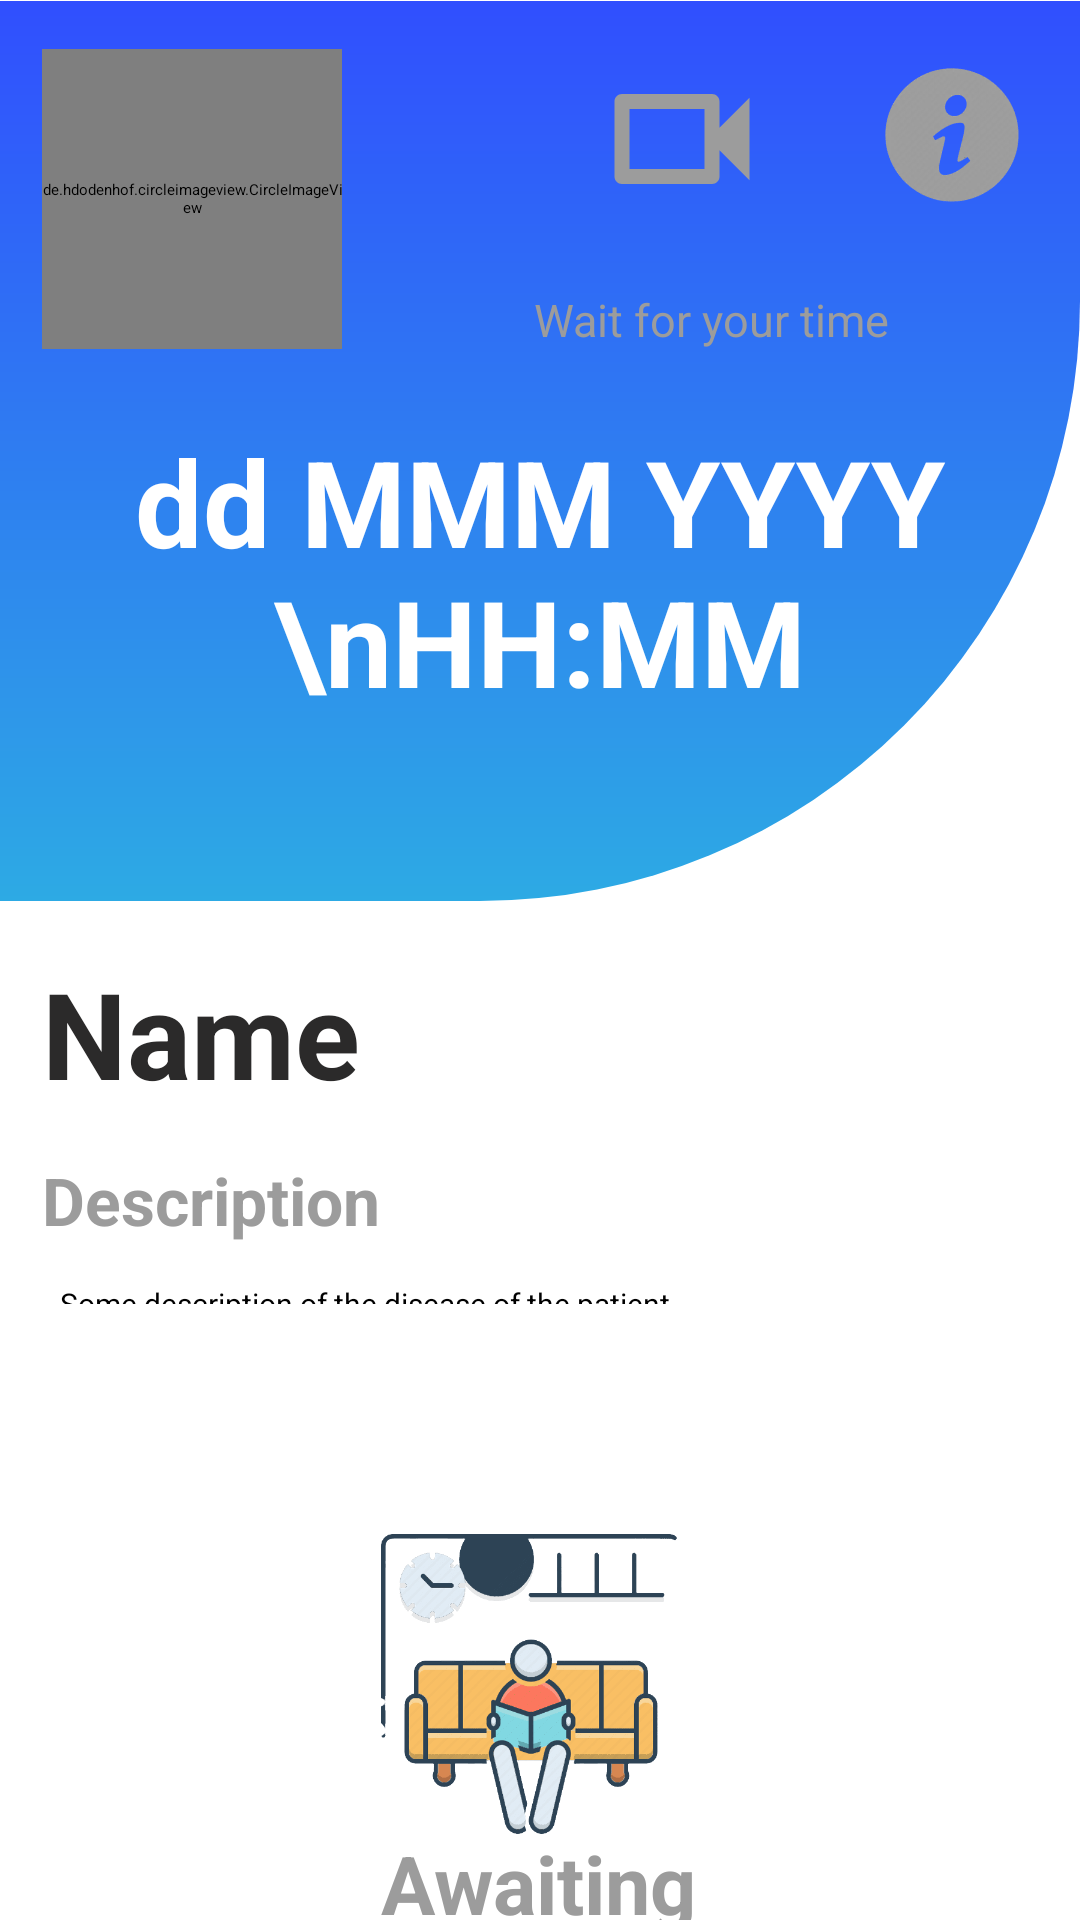

The Android layout XML behind this screen, and the referenced resources:
<!-- AndroidManifest.xml: application theme Theme.ClockOMentia -->
<!-- res/layout/activity_show_appointment.xml -->
<?xml version="1.0" encoding="utf-8"?>
<androidx.constraintlayout.widget.ConstraintLayout xmlns:android="http://schemas.android.com/apk/res/android"
    xmlns:app="http://schemas.android.com/apk/res-auto"
    xmlns:tools="http://schemas.android.com/tools"
    android:layout_width="match_parent"
    android:layout_height="match_parent"
    tools:context=".Patient.Activities.ShowAppointment">

    <androidx.constraintlayout.widget.ConstraintLayout
        android:id="@+id/constraintLayout"
        android:layout_width="0dp"
        android:layout_height="300dp"
        android:background="@drawable/bottom_right_rounded"
        app:layout_constraintBottom_toBottomOf="parent"
        app:layout_constraintEnd_toEndOf="parent"
        app:layout_constraintHorizontal_bias="0.0"
        app:layout_constraintStart_toStartOf="parent"
        app:layout_constraintTop_toTopOf="parent"
        app:layout_constraintVertical_bias="0.001" >

        <ImageView
            android:id="@+id/videoCall"
            android:layout_width="60dp"
            android:layout_height="60dp"
            android:layout_marginEnd="30dp"
            android:src="@drawable/ic_outline_videocam_24"
            app:layout_constraintBottom_toTopOf="@+id/appointmentDate"
            app:layout_constraintEnd_toStartOf="@+id/appointmentReport"
            app:layout_constraintHorizontal_bias="1.0"
            app:layout_constraintStart_toEndOf="@+id/circleImageView"
            app:layout_constraintTop_toTopOf="parent"
            app:layout_constraintVertical_bias="0.202" />


        <TextView
            android:layout_width="wrap_content"
            android:layout_height="wrap_content"
            android:layout_marginTop="20dp"
            android:layout_marginBottom="20dp"
            android:text="Wait for your time"
            android:textColor="@color/dark_grey"
            android:textSize="15sp"
            app:layout_constraintBottom_toTopOf="@+id/appointmentDate"
            app:layout_constraintEnd_toEndOf="parent"
            app:layout_constraintStart_toEndOf="@+id/circleImageView"
            app:layout_constraintTop_toBottomOf="@+id/videoCall"
            app:layout_constraintVertical_bias="0.0" />

        <de.hdodenhof.circleimageview.CircleImageView
            android:id="@+id/circleImageView"
            android:layout_width="100dp"
            android:layout_height="100dp"
            android:src="@drawable/default_profile_img"
            app:layout_constraintBottom_toBottomOf="parent"
            app:layout_constraintEnd_toEndOf="parent"
            app:layout_constraintHorizontal_bias="0.054"
            app:layout_constraintStart_toStartOf="parent"
            app:layout_constraintTop_toTopOf="parent"
            app:layout_constraintVertical_bias="0.08"
            />

        <ImageView
            android:id="@+id/appointmentReport"
            android:layout_width="60dp"
            android:layout_height="60dp"
            android:layout_gravity="center"
            android:src="@drawable/info_icon"
            app:layout_constraintBottom_toBottomOf="parent"
            app:layout_constraintEnd_toEndOf="parent"
            app:layout_constraintHorizontal_bias="0.932"
            app:layout_constraintStart_toEndOf="@+id/circleImageView"
            app:layout_constraintTop_toTopOf="parent"
            app:layout_constraintVertical_bias="0.061" />

        <TextView
            android:id="@+id/appointmentDate"
            android:layout_width="wrap_content"
            android:layout_height="wrap_content"
            android:text="dd MMM YYYY \nHH:MM"
            android:textAlignment="center"
            android:textColor="@color/white"
            android:textSize="40sp"
            android:textStyle="bold"
            app:layout_constraintBottom_toBottomOf="parent"
            app:layout_constraintEnd_toEndOf="parent"
            app:layout_constraintHorizontal_bias="0.14"
            app:layout_constraintStart_toStartOf="parent"
            app:layout_constraintTop_toTopOf="parent"
            app:layout_constraintVertical_bias="0.7" />

    </androidx.constraintlayout.widget.ConstraintLayout>

    <TextView
        android:id="@+id/appointmentName"
        android:layout_width="wrap_content"
        android:layout_height="wrap_content"
        android:text="Name"
        android:textColor="@color/new_black"
        android:textSize="40sp"
        android:textStyle="bold"
        app:layout_constraintBottom_toBottomOf="parent"
        app:layout_constraintEnd_toEndOf="parent"
        app:layout_constraintHorizontal_bias="0.055"
        app:layout_constraintStart_toStartOf="parent"
        app:layout_constraintTop_toBottomOf="@+id/constraintLayout"
        app:layout_constraintVertical_bias="0.06" />

    <TextView
        android:id="@+id/textView9"
        android:layout_width="wrap_content"
        android:layout_height="wrap_content"
        android:text="Description"
        android:textColor="@color/dark_grey"
        android:textSize="22sp"
        android:textStyle="bold"
        app:layout_constraintBottom_toBottomOf="parent"
        app:layout_constraintEnd_toEndOf="parent"
        app:layout_constraintHorizontal_bias="0.057"
        app:layout_constraintStart_toStartOf="parent"
        app:layout_constraintTop_toBottomOf="@+id/appointmentName"
        app:layout_constraintVertical_bias="0.06" />

    <TextView
        android:id="@+id/appointmentDescp"
        android:layout_width="match_parent"
        android:layout_height="wrap_content"
        android:layout_marginStart="20dp"
        android:layout_marginEnd="20dp"
        android:autoSizeMaxTextSize="18sp"
        android:autoSizeMinTextSize="10sp"
        android:autoSizeStepGranularity="2sp"
        android:autoSizeTextType="uniform"
        android:maxHeight="250dp"
        android:text="Some description of the disease of the patient"
        app:layout_constraintBottom_toBottomOf="parent"
        app:layout_constraintEnd_toEndOf="parent"
        app:layout_constraintHorizontal_bias="0.0"
        app:layout_constraintStart_toStartOf="parent"
        app:layout_constraintTop_toBottomOf="@+id/textView9"
        app:layout_constraintVertical_bias="0.06" />

    <ImageView
        android:id="@+id/appointmentImg"
        android:layout_width="100dp"
        android:layout_height="100dp"
        android:src="@drawable/waiting_icon"
        app:layout_constraintBottom_toBottomOf="parent"
        app:layout_constraintEnd_toEndOf="parent"
        app:layout_constraintHorizontal_bias="0.488"
        app:layout_constraintStart_toStartOf="parent"
        app:layout_constraintTop_toBottomOf="@+id/appointmentDescp"
        app:layout_constraintVertical_bias="0.727" />

    <TextView
        android:id="@+id/appointmentStatus"
        android:layout_width="wrap_content"
        android:layout_height="wrap_content"
        android:text="Awaiting"
        android:textColor="@color/dark_grey"
        android:textSize="27sp"
        android:textStyle="bold"
        app:layout_constraintBottom_toBottomOf="parent"
        app:layout_constraintEnd_toEndOf="parent"
        app:layout_constraintHorizontal_bias="0.498"
        app:layout_constraintStart_toStartOf="parent"
        app:layout_constraintTop_toBottomOf="@+id/appointmentImg"
        app:layout_constraintVertical_bias="0.25" />

</androidx.constraintlayout.widget.ConstraintLayout>
<!-- resources referenced by this layout -->
<resources>
  <color name="dark_grey">#9c9c9c</color>
  <color name="new_black">#2b2a2a</color>
  <color name="white">#FFFFFFFF</color>
  <!-- drawable bottom_right_rounded (drawable) -->
  <?xml version="1.0" encoding="utf-8"?>
  <shape xmlns:android="http://schemas.android.com/apk/res/android"
      android:shape="rectangle">
      <size android:height="350dp" android:width="350dp"/>
      <gradient
          android:angle="90"
          android:startColor="@color/prime"
          android:endColor="@color/dark_blue"/>
      <corners android:bottomRightRadius="200dp"/>
  </shape>
  <!-- drawable default_profile_img: png bitmap (drawable, 3810 bytes) -->
  <!-- drawable ic_outline_videocam_24 (drawable) -->
  <vector android:height="24dp" android:tint="@color/dark_grey"
      android:viewportHeight="24" android:viewportWidth="24"
      android:width="24dp" xmlns:android="http://schemas.android.com/apk/res/android">
      <path android:fillColor="@android:color/white" android:pathData="M15,8v8H5V8h10m1,-2H4c-0.55,0 -1,0.45 -1,1v10c0,0.55 0.45,1 1,1h12c0.55,0 1,-0.45 1,-1v-3.5l4,4v-11l-4,4V7c0,-0.55 -0.45,-1 -1,-1z"/>
  </vector>
  <!-- drawable info_icon: webp bitmap (drawable, 7298 bytes) -->
  <!-- drawable waiting_icon: png bitmap (drawable, 15543 bytes) -->
  <style name="Theme.ClockOMentia" parent="Theme.MaterialComponents.Light.NoActionBar">
          
          <item name="colorPrimary">@color/prime</item>
          <item name="colorPrimaryVariant">@color/prime</item>
          <item name="colorOnPrimary">@color/black</item>
          
          <item name="colorSecondary">@color/teal_200</item>
          <item name="colorSecondaryVariant">@color/teal_200</item>
          <item name="colorOnSecondary">@color/black</item>
          <item name="colorAccent">#FDCC0D</item>
          
          <item name="android:statusBarColor" tools:targetApi="l">?attr/colorPrimaryVariant</item>
          
      </style>
  <color name="prime">#2daae4</color>
  <color name="dark_blue">#304ffe</color>
  <color name="black">#FF000000</color>
  <color name="teal_200">#FF03DAC5</color>
</resources>
